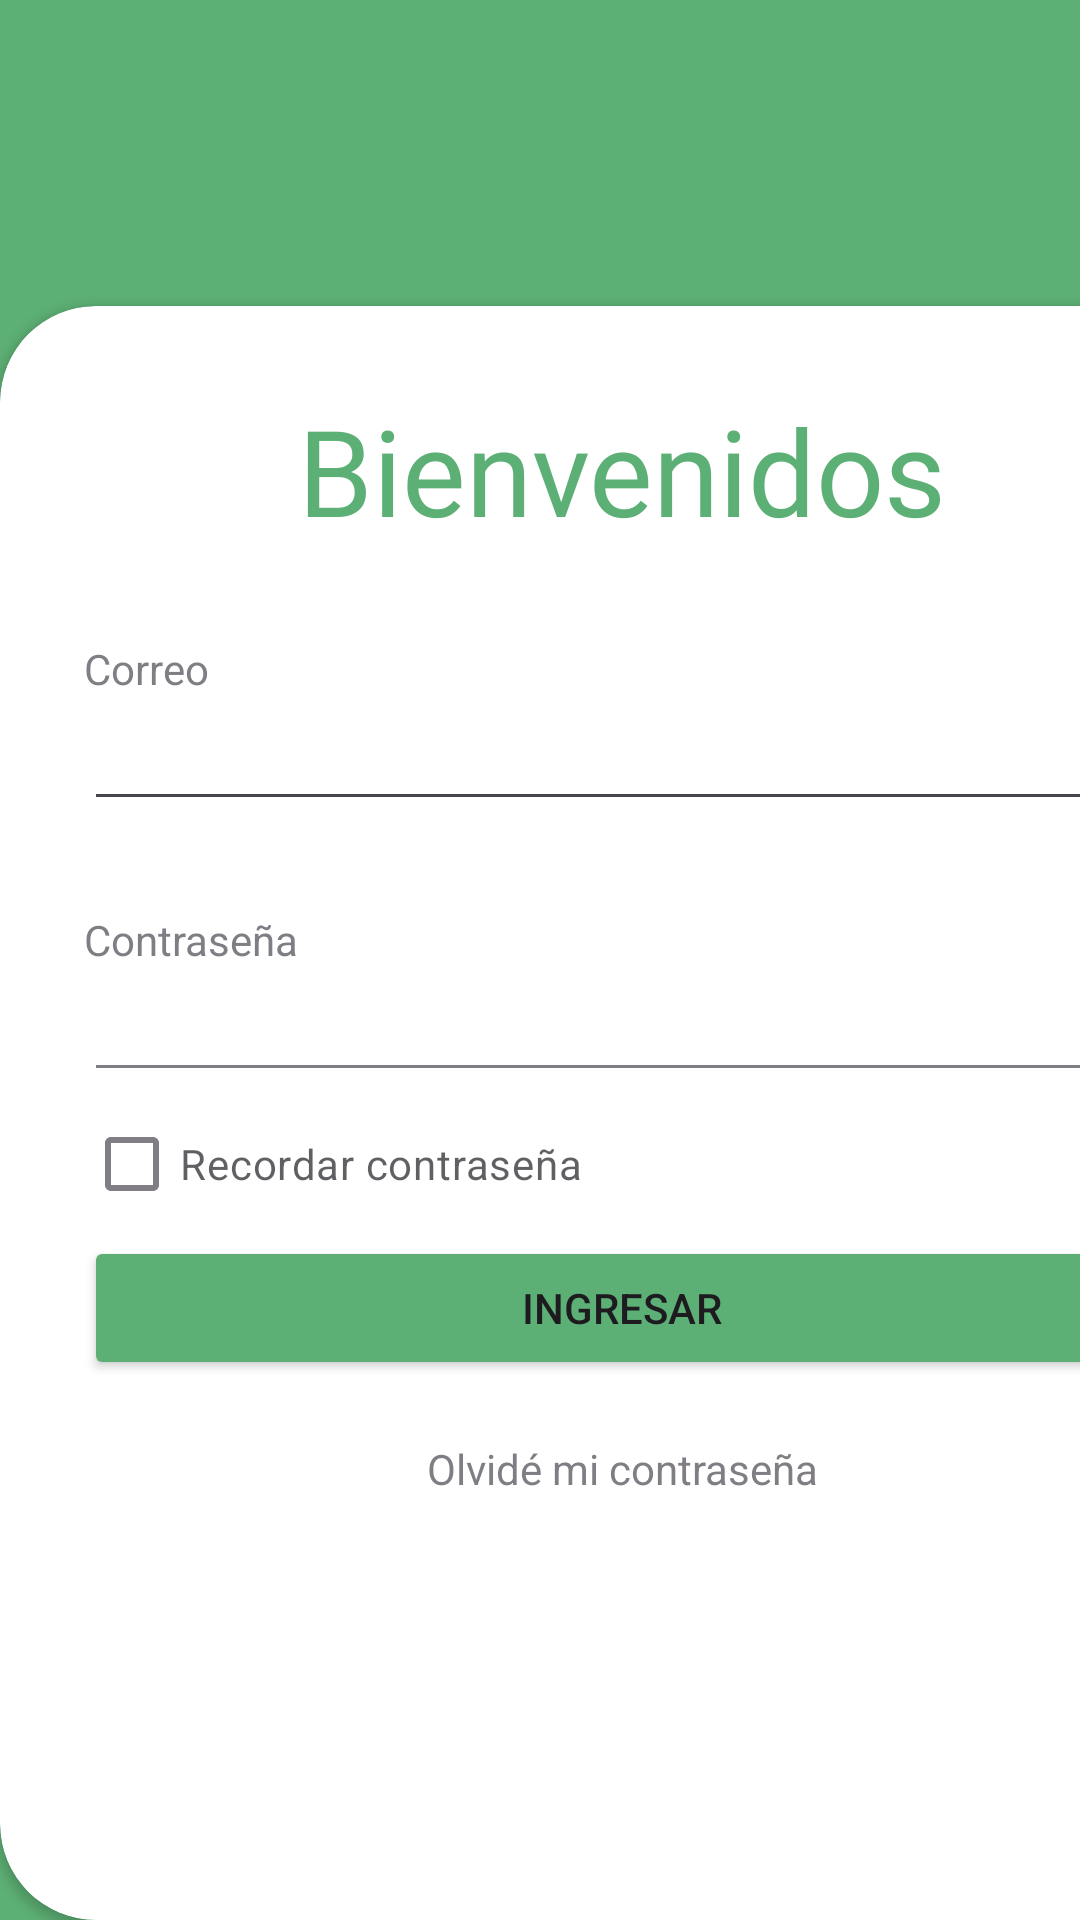

Android layout source for this screen:
<!-- AndroidManifest.xml: application theme Theme.JuntaVecinos -->
<!-- res/layout/login.xml -->
<?xml version="1.0" encoding="utf-8"?>
<androidx.constraintlayout.widget.ConstraintLayout xmlns:android="http://schemas.android.com/apk/res/android"
    xmlns:app="http://schemas.android.com/apk/res-auto"
    xmlns:tools="http://schemas.android.com/tools"
    android:layout_width="match_parent"
    android:layout_height="match_parent"
    android:background="@color/verdeprincipal"
    android:backgroundTint="@color/verdeprincipal">

    <androidx.cardview.widget.CardView
        android:id="@+id/cardView2"
        android:layout_width="415dp"
        android:layout_height="538dp"
        app:cardCornerRadius="32dp"
        app:layout_constraintBottom_toBottomOf="parent"
        tools:ignore="MissingConstraints"
        tools:layout_editor_absoluteX="-3dp">

        <LinearLayout
            android:layout_width="match_parent"
            android:layout_height="476dp"
            android:clipToPadding="false"
            android:orientation="vertical"
            android:padding="28dp">

            <TextView
                android:id="@+id/textView4"
                android:layout_width="match_parent"
                android:layout_height="wrap_content"
                android:fontFamily="@font/amaranth"
                android:text="Bienvenidos"
                android:textAlignment="center"
                android:textColor="@color/verdeprincipal"
                android:textSize="40sp" />

            <View
                android:layout_width="wrap_content"
                android:layout_height="30dp"></View>

            <TextView
                android:id="@+id/textView"
                android:layout_width="match_parent"
                android:layout_height="wrap_content"
                android:alpha="0.7"
                android:text="Correo" />

            <EditText
                android:id="@+id/editTextTextEmailAddress5"
                android:layout_width="match_parent"
                android:layout_height="wrap_content"
                android:ems="10"
                android:inputType="textEmailAddress" />

            <View
                android:layout_width="wrap_content"
                android:layout_height="30dp"></View>

            <TextView
                android:id="@+id/textView2"
                android:layout_width="match_parent"
                android:layout_height="wrap_content"
                android:alpha="0.7"
                android:text="Contraseña" />


            <EditText
                android:id="@+id/editTextTextPassword"
                android:layout_width="match_parent"
                android:layout_height="wrap_content"
                android:alpha="0.7"
                android:ems="10"
                android:inputType="textPassword" />


            <CheckBox
                android:id="@+id/checkBox"
                android:layout_width="match_parent"
                android:layout_height="wrap_content"
                android:alpha="0.7"
                android:text="Recordar contraseña" />


            <Button
                android:id="@+id/button"
                android:layout_width="match_parent"
                android:layout_height="wrap_content"
                android:backgroundTint="@color/verdeprincipal"
                android:text="Ingresar"
                android:textColorHighlight="@color/verdeprincipal"
                android:textColorLink="@color/verdeprincipal" />

            <View
                android:layout_width="wrap_content"
                android:layout_height="20dp"></View>

            <TextView
                android:id="@+id/textView3"
                android:layout_width="match_parent"
                android:layout_height="wrap_content"
                android:alpha="0.7"
                android:text="Olvidé mi contraseña"
                android:textAlignment="center" />


        </LinearLayout>
    </androidx.cardview.widget.CardView>

    <ImageView
        android:id="@+id/imageView4"
        android:layout_width="240dp"
        android:layout_height="202dp"
        app:layout_constraintBottom_toTopOf="@+id/cardView2"
        app:layout_constraintEnd_toEndOf="parent"
        app:layout_constraintStart_toStartOf="parent"
        app:layout_constraintTop_toTopOf="parent"
        app:srcCompat="@drawable/logo22" />


</androidx.constraintlayout.widget.ConstraintLayout>
<!-- resources referenced by this layout -->
<resources>
  <color name="verdeprincipal">#5DB075</color>
  <style name="Theme.JuntaVecinos" parent="Base.Theme.JuntaVecinos" />
  <style name="Base.Theme.JuntaVecinos" parent="Theme.Material3.DayNight.NoActionBar">
          
          
      </style>
</resources>
